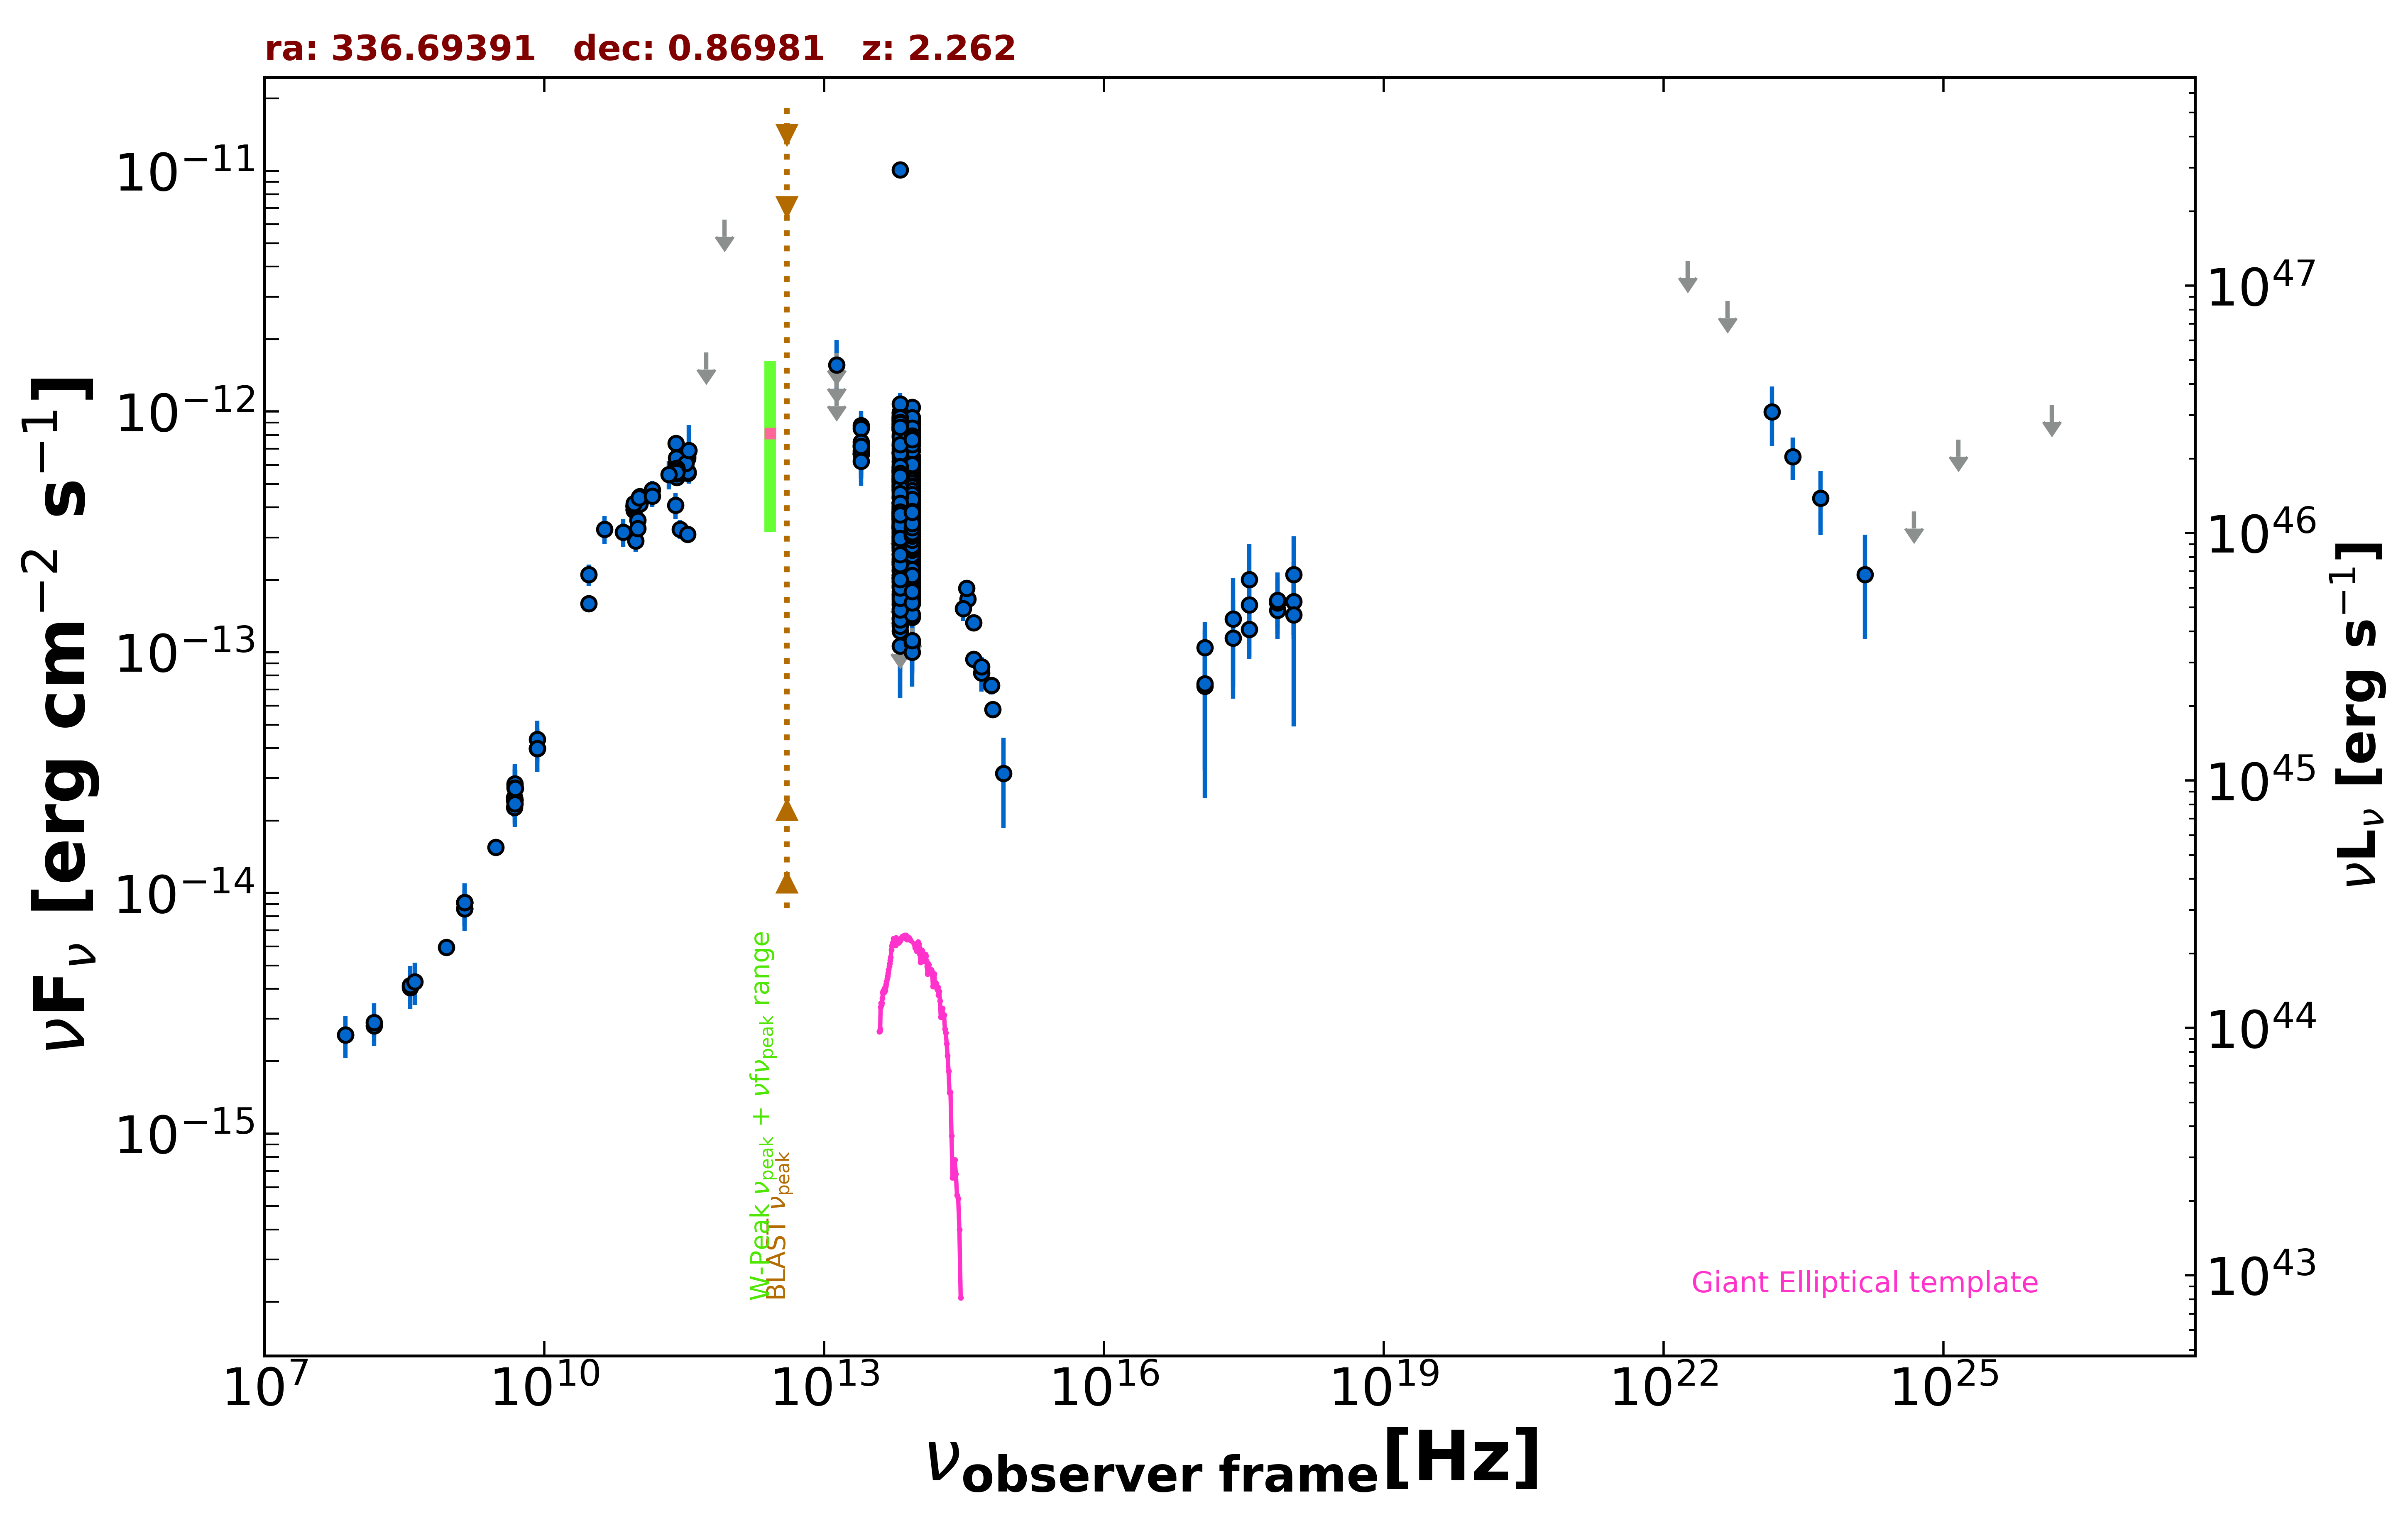

The file beside this chart, header and first rows:
freq., flux, err_flux, MJD_start, MJD_end, flag, catalog, reference
1.400e+09, 9.144e-15, 1.500e-18, 55000, 55000, , FIRST, White et al. 1997  ApJ  475 479
1.400e+09, 8.607e-15, 2.575e-16, 55000, 55000, , NVSS, Condon et al. 1998  AJ  115  1693
8.870e+08, 5.937e-15, 4.205e-16, 55000, 55000, , RACS, Hale et al. 2021  PASA  38  e058
3.000e+09, 1.547e-14, 3.500e-17, 55000, 55000, , VLASSQL, Gordon et al. 2021  ApJS  255  30
7.253e+17, 1.493e-13, 2.365e-14, 55000, 55000, , 2SXPS, Evans et al. 2020  ApJS  247  54
1.209e+17, 1.045e-13, 2.901e-14, 55000, 55000, , 2SXPS, Evans et al. 2020  ApJS  247  54
3.627e+17, 1.246e-13, 3.118e-14, 55000, 55000, , 2SXPS, Evans et al. 2020  ApJS  247  54
1.088e+18, 1.625e-13, 4.885e-14, 55000, 55000, , 2SXPS, Evans et al. 2020  ApJS  247  54
1.500e+08, 2.808e-15, 2.810e-16, 55000, 55000, , TGSS150, Intema et al. 2017  A&A  598  A781
7.400e+07, 2.575e-15, 9.600e-17, 55000, 55000, , VLSSR, Lane et al. 2014  MNRAS  440 327
8.400e+09, 3.981e-14, 0.000e+00, 55000, 55000, , CRATES, Healey et al. 2007  ApJS  171  61
4.800e+09, 2.270e-14, 2.015e-15, 55000, 55000, , GB6, Gregory et al. 1996  ApJS  103  427
4.800e+09, 2.424e-14, 3.360e-15, 55000, 55000, , GB87, Gregory et al. 1992  VizieR  VIII/14/j20…
4.850e+09, 2.430e-14, 0.000e+00, 55000, 55000, , NORTH20, White and Becker  1992  ApJS  79  331
1.400e+09, 9.142e-15, 0.000e+00, 55000, 55000, , NORTH20, White and Becker  1992  ApJS  79  331
3.650e+08, 4.041e-15, 0.000e+00, 55000, 55000, , NORTH20, White and Becker  1992  ApJS  79  331
4.800e+09, 2.491e-14, 1.390e-15, 55000, 55000, , PMN, Griffith et al. 1993-1996  VizieR  VIII/…
2.550e+11, 4.080e-13, 5.095e-14, 56100, 56100, , ALMA, Bonato et al. 2019  MNRAS  485  1188
9.506e+10, 2.899e-13, 2.855e-14, 56977, 56977, , ALMA, Bonato et al. 2019  MNRAS  485  1188
2.850e+11, 3.249e-13, 2.850e-14, 56977, 56977, , ALMA, Bonato et al. 2019  MNRAS  485  1188
2.625e+11, 5.329e-13, 2.650e-14, 57492, 57492, , ALMA, Bonato et al. 2019  MNRAS  485  1188
2.573e+11, 7.389e-13, 3.705e-14, 57505, 57505, , ALMA, Bonato et al. 2019  MNRAS  485  1188
2.625e+11, 5.770e-13, 2.890e-14, 57509, 57509, , ALMA, Bonato et al. 2019  MNRAS  485  1188
2.625e+11, 5.520e-13, 2.755e-14, 57509, 57509, , ALMA, Bonato et al. 2019  MNRAS  485  1188
9.195e+10, 3.917e-13, 1.960e-14, 57590, 57590, , ALMA, Bonato et al. 2019  MNRAS  485  1188
3.435e+11, 6.386e-13, 3.195e-14, 57593, 57593, , ALMA, Bonato et al. 2019  MNRAS  485  1188
9.195e+10, 4.066e-13, 2.030e-14, 57595, 57595, , ALMA, Bonato et al. 2019  MNRAS  485  1188
9.195e+10, 3.895e-13, 1.950e-14, 57600, 57600, , ALMA, Bonato et al. 2019  MNRAS  485  1188
9.195e+10, 3.912e-13, 1.955e-14, 57602, 57602, , ALMA, Bonato et al. 2019  MNRAS  485  1188
9.195e+10, 3.999e-13, 1.995e-14, 57607, 57607, , ALMA, Bonato et al. 2019  MNRAS  485  1188
9.195e+10, 4.029e-13, 2.015e-14, 57607, 57607, , ALMA, Bonato et al. 2019  MNRAS  485  1188
9.195e+10, 4.039e-13, 2.025e-14, 57612, 57612, , ALMA, Bonato et al. 2019  MNRAS  485  1188
9.195e+10, 4.056e-13, 2.030e-14, 57616, 57616, , ALMA, Bonato et al. 2019  MNRAS  485  1188
9.195e+10, 4.093e-13, 2.050e-14, 57619, 57619, , ALMA, Bonato et al. 2019  MNRAS  485  1188
9.231e+10, 4.123e-13, 2.055e-14, 57695, 57695, , ALMA, Bonato et al. 2019  MNRAS  485  1188
9.598e+10, 4.190e-13, 2.095e-14, 57697, 57697, , ALMA, Bonato et al. 2019  MNRAS  485  1188
3.435e+11, 6.527e-13, 3.095e-14, 57701, 57701, , ALMA, Bonato et al. 2019  MNRAS  485  1188
9.150e+10, 4.072e-13, 2.015e-14, 57701, 57701, , ALMA, Bonato et al. 2019  MNRAS  485  1188
1.035e+11, 4.243e-13, 2.070e-14, 57701, 57701, , ALMA, Bonato et al. 2019  MNRAS  485  1188
1.054e+11, 4.234e-13, 2.120e-14, 57704, 57704, , ALMA, Bonato et al. 2019  MNRAS  485  1188
1.054e+11, 4.435e-13, 2.215e-14, 57705, 57705, , ALMA, Bonato et al. 2019  MNRAS  485  1188
1.054e+11, 4.187e-13, 2.095e-14, 57706, 57706, , ALMA, Bonato et al. 2019  MNRAS  485  1188
1.054e+11, 4.278e-13, 2.140e-14, 57706, 57706, , ALMA, Bonato et al. 2019  MNRAS  485  1188
1.054e+11, 4.159e-13, 2.075e-14, 57706, 57706, , ALMA, Bonato et al. 2019  MNRAS  485  1188
1.054e+11, 4.124e-13, 2.065e-14, 57707, 57707, , ALMA, Bonato et al. 2019  MNRAS  485  1188
2.596e+11, 6.062e-13, 3.040e-14, 57725, 57725, , ALMA, Bonato et al. 2019  MNRAS  485  1188
2.596e+11, 6.431e-13, 3.220e-14, 57726, 57726, , ALMA, Bonato et al. 2019  MNRAS  485  1188
3.476e+11, 5.544e-13, 2.780e-14, 57848, 57848, , ALMA, Bonato et al. 2019  MNRAS  485  1188
3.476e+11, 5.603e-13, 2.815e-14, 57849, 57849, , ALMA, Bonato et al. 2019  MNRAS  485  1188
3.287e+11, 6.097e-13, 3.055e-14, 57877, 57877, , ALMA, Bonato et al. 2019  MNRAS  485  1188
2.630e+11, 5.802e-13, 2.895e-14, 57944, 57944, , ALMA, Bonato et al. 2019  MNRAS  485  1188
2.630e+11, 5.765e-13, 2.890e-14, 57944, 57944, , ALMA, Bonato et al. 2019  MNRAS  485  1188
2.630e+11, 5.810e-13, 2.895e-14, 57945, 57945, , ALMA, Bonato et al. 2019  MNRAS  485  1188
2.630e+11, 5.652e-13, 2.815e-14, 57945, 57945, , ALMA, Bonato et al. 2019  MNRAS  485  1188
2.630e+11, 5.639e-13, 2.815e-14, 57946, 57946, , ALMA, Bonato et al. 2019  MNRAS  485  1188
2.630e+11, 5.597e-13, 2.785e-14, 57946, 57946, , ALMA, Bonato et al. 2019  MNRAS  485  1188
3.435e+11, 3.092e-13, 1.715e-14, 58224, 58224, , ALMA, Bonato et al. 2019  MNRAS  485  1188
9.150e+10, 4.145e-13, 2.470e-14, 58227, 58227, , ALMA, Bonato et al. 2019  MNRAS  485  1188
1.035e+11, 4.388e-13, 2.585e-14, 58227, 58227, , ALMA, Bonato et al. 2019  MNRAS  485  1188
1.000e+11, 3.542e-13, 5.105e-14, 55000, 55000, , PCCS2100, GHz The Planck Collaboration 2018  A&A  …
... 590 more rows
